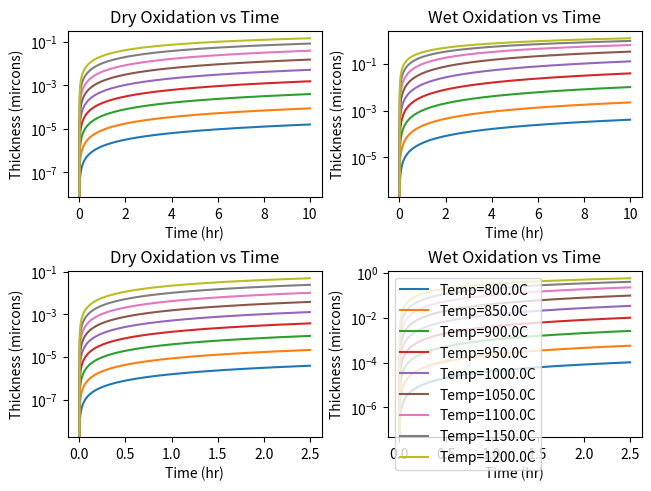

This figure's Python source:
# -*- coding: utf-8 -*-
"""
Created on Tue Aug 27 12:44:26 2024

[redacted]
"""

# -*- coding: utf-8 -*-
"""
Created on Mon Aug 26 18:03:46 2024

[redacted]
"""
def temp_constant(constant,E_A,T):
    return constant*np.exp((-1*E_A)/(K*T))
def deal_grove_model(A,B,t):
    return (-1*A+np.power(A**2+4*B*t,.5))/2
import numpy as np
import matplotlib.pyplot as plt
K=8.617*10**-5
B_A_0=[1.63*10**8,6.23*10**6]
B_0=[386,772]
E_A=[2,.78,1.23]

i=0 
temp=np.linspace(800,1200,9)
B_dry=[]
B_wet=[]
B_A_dry=[]
B_A_wet=[]
for t in temp:
    B_dry.append(temp_constant(B_0[1],E_A[2],t))
    B_wet.append(temp_constant(B_0[0],E_A[1],t))
    B_A_dry.append(temp_constant(B_A_0[1], E_A[0], t))
    B_A_wet.append(temp_constant(B_A_0[0], E_A[0], t))
A_dry=[]
A_wet=[]
i=0
for x in B_dry:
    A_dry.append(B_dry[i]/B_A_dry[i])
    A_wet.append(B_wet[i]/B_A_wet[i])
    i+=1
Ox_dry_0=[]
Ox_dry_1=[]
Ox_dry_2=[]
Ox_dry_3=[]
Ox_dry_4=[]
Ox_dry_5=[]
Ox_dry_6=[]
Ox_dry_7=[]
Ox_dry_8=[]
Ox_wet_0=[]
Ox_wet_1=[]
Ox_wet_2=[]
Ox_wet_3=[]
Ox_wet_4=[]
Ox_wet_5=[]
Ox_wet_6=[]
Ox_wet_7=[]
Ox_wet_8=[]
time=np.linspace(0,10,1000)
for t in time:
    Ox_dry_0.append(deal_grove_model(A_dry[0], B_dry[0], t))
    Ox_dry_1.append(deal_grove_model(A_dry[1], B_dry[1], t))
    Ox_dry_2.append(deal_grove_model(A_dry[2], B_dry[2], t))
    Ox_dry_3.append(deal_grove_model(A_dry[3], B_dry[3], t))
    Ox_dry_4.append(deal_grove_model(A_dry[4], B_dry[4], t))
    Ox_dry_5.append(deal_grove_model(A_dry[5], B_dry[5], t))
    Ox_dry_6.append(deal_grove_model(A_dry[6], B_dry[6], t))
    Ox_dry_7.append(deal_grove_model(A_dry[7], B_dry[7], t))
    Ox_dry_8.append(deal_grove_model(A_dry[8], B_dry[8], t))
    Ox_wet_0.append(deal_grove_model(A_wet[0], B_wet[0], t))
    Ox_wet_1.append(deal_grove_model(A_wet[1], B_wet[1], t))
    Ox_wet_2.append(deal_grove_model(A_wet[2], B_wet[2], t))
    Ox_wet_3.append(deal_grove_model(A_wet[3], B_wet[3], t))
    Ox_wet_4.append(deal_grove_model(A_wet[4], B_wet[4], t))
    Ox_wet_5.append(deal_grove_model(A_wet[5], B_wet[5], t))
    Ox_wet_6.append(deal_grove_model(A_wet[6], B_wet[6], t))
    Ox_wet_7.append(deal_grove_model(A_wet[7], B_wet[7], t))
    Ox_wet_8.append(deal_grove_model(A_wet[8], B_wet[8], t))

fig, axs = plt.subplots(2, 2, layout='constrained')

ax = axs[0][0]
ax.plot(time,Ox_dry_0)
ax.plot(time,Ox_dry_1)
ax.plot(time,Ox_dry_2)
ax.plot(time,Ox_dry_3)
ax.plot(time,Ox_dry_4)
ax.plot(time,Ox_dry_5)
ax.plot(time,Ox_dry_6)
ax.plot(time,Ox_dry_7)
ax.plot(time,Ox_dry_8)
ax.set_title('Dry Oxidation vs Time')
ax.set(xlabel="Time (hr)",ylabel="Thickness (mircons)",yscale="log")


ax = axs[0][1]
ax.plot(time,Ox_wet_0)
ax.plot(time,Ox_wet_1)
ax.plot(time,Ox_wet_2)
ax.plot(time,Ox_wet_3)
ax.plot(time,Ox_wet_4)
ax.plot(time,Ox_wet_5)
ax.plot(time,Ox_wet_6)
ax.plot(time,Ox_wet_7)
ax.plot(time,Ox_wet_8)
ax.set_title('Wet Oxidation vs Time')
ax.set(xlabel="Time (hr)",ylabel="Thickness (mircons)",yscale="log")
Ox_dry_0=[]
Ox_dry_1=[]
Ox_dry_2=[]
Ox_dry_3=[]
Ox_dry_4=[]
Ox_dry_5=[]
Ox_dry_6=[]
Ox_dry_7=[]
Ox_dry_8=[]
Ox_wet_0=[]
Ox_wet_1=[]
Ox_wet_2=[]
Ox_wet_3=[]
Ox_wet_4=[]
Ox_wet_5=[]
Ox_wet_6=[]
Ox_wet_7=[]
Ox_wet_8=[]
time=np.linspace(0,2.5,1000)
for t in time:
    Ox_dry_0.append(deal_grove_model(A_dry[0], B_dry[0], t))
    Ox_dry_1.append(deal_grove_model(A_dry[1], B_dry[1], t))
    Ox_dry_2.append(deal_grove_model(A_dry[2], B_dry[2], t))
    Ox_dry_3.append(deal_grove_model(A_dry[3], B_dry[3], t))
    Ox_dry_4.append(deal_grove_model(A_dry[4], B_dry[4], t))
    Ox_dry_5.append(deal_grove_model(A_dry[5], B_dry[5], t))
    Ox_dry_6.append(deal_grove_model(A_dry[6], B_dry[6], t))
    Ox_dry_7.append(deal_grove_model(A_dry[7], B_dry[7], t))
    Ox_dry_8.append(deal_grove_model(A_dry[8], B_dry[8], t))
    Ox_wet_0.append(deal_grove_model(A_wet[0], B_wet[0], t))
    Ox_wet_1.append(deal_grove_model(A_wet[1], B_wet[1], t))
    Ox_wet_2.append(deal_grove_model(A_wet[2], B_wet[2], t))
    Ox_wet_3.append(deal_grove_model(A_wet[3], B_wet[3], t))
    Ox_wet_4.append(deal_grove_model(A_wet[4], B_wet[4], t))
    Ox_wet_5.append(deal_grove_model(A_wet[5], B_wet[5], t))
    Ox_wet_6.append(deal_grove_model(A_wet[6], B_wet[6], t))
    Ox_wet_7.append(deal_grove_model(A_wet[7], B_wet[7], t))
    Ox_wet_8.append(deal_grove_model(A_wet[8], B_wet[8], t))

ax = axs[1][0]
ax.plot(time,Ox_dry_0)
ax.plot(time,Ox_dry_1)
ax.plot(time,Ox_dry_2)
ax.plot(time,Ox_dry_3)
ax.plot(time,Ox_dry_4)
ax.plot(time,Ox_dry_5)
ax.plot(time,Ox_dry_6)
ax.plot(time,Ox_dry_7)
ax.plot(time,Ox_dry_8)
ax.set_title('Dry Oxidation vs Time')
ax.set(xlabel="Time (hr)",ylabel="Thickness (mircons)",yscale="log")


ax = axs[1][1]
ax.plot(time,Ox_wet_0,label="Temp="+str(temp[0])+"C")
ax.plot(time,Ox_wet_1,label="Temp="+str(temp[1])+"C")
ax.plot(time,Ox_wet_2,label="Temp="+str(temp[2])+"C")
ax.plot(time,Ox_wet_3,label="Temp="+str(temp[3])+"C")
ax.plot(time,Ox_wet_4,label="Temp="+str(temp[4])+"C")
ax.plot(time,Ox_wet_5,label="Temp="+str(temp[5])+"C")
ax.plot(time,Ox_wet_6,label="Temp="+str(temp[6])+"C")
ax.plot(time,Ox_wet_7,label="Temp="+str(temp[7])+"C")
ax.plot(time,Ox_wet_8,label="Temp="+str(temp[8])+"C")
ax.set_title('Wet Oxidation vs Time')
ax.set(xlabel="Time (hr)",ylabel="Thickness (mircons)",yscale="log")
ax.legend()

plt.show()